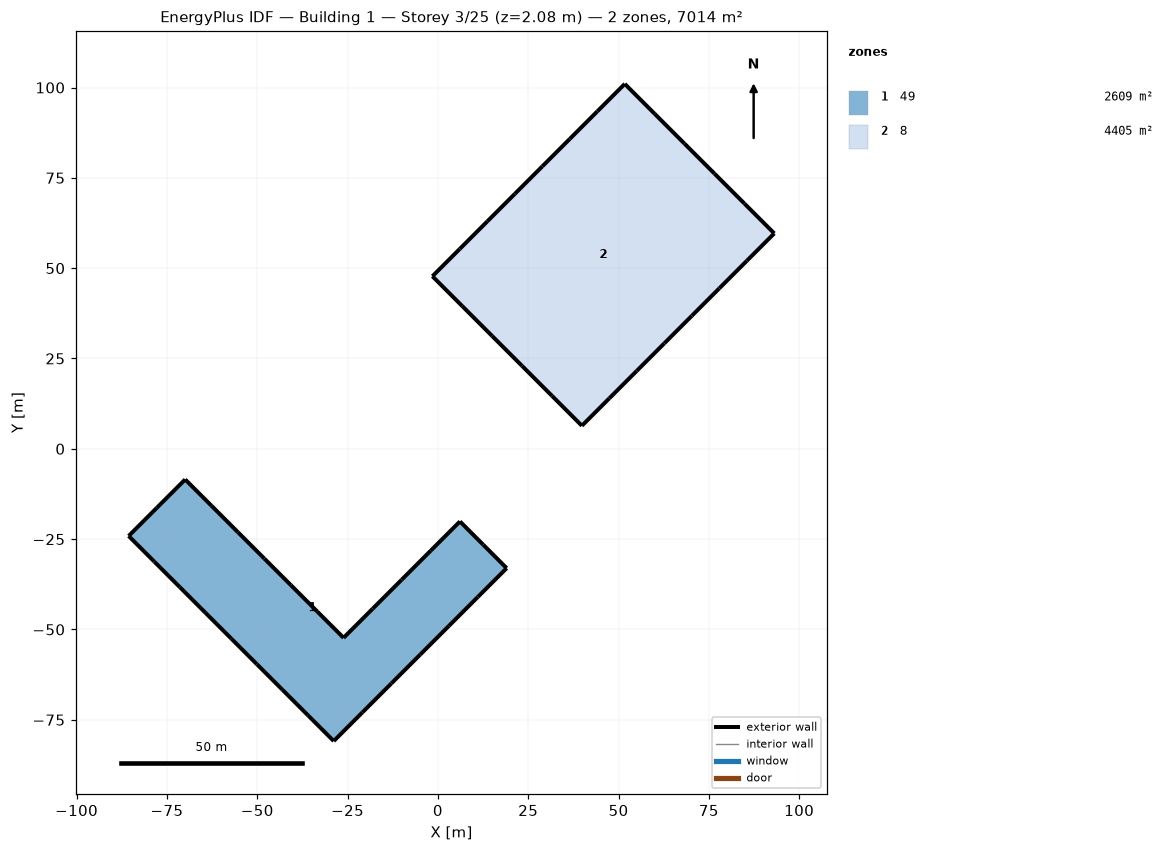
=== STOREY PLAN SPEC (per zone: floor XY polygon, exterior-wall plan segments, windows/doors) ===
zone 1: 49  (2609.1 m²)
  floor: (-85.59, -24.13) (-77.77, -16.30) (-69.94, -8.48) (-62.64, -15.79) (-55.33, -23.09) (-48.03, -30.40) (-40.72, -37.70) (-33.42, -45.01) (-26.11, -52.31) (-18.06, -44.26) (-10.00, -36.21) (-1.95, -28.15) (6.10, -20.10) (12.57, -26.57) (19.03, -33.03) (11.05, -41.01) (3.08, -48.98) (-4.90, -56.96) (-12.87, -64.94) (-20.85, -72.91) (-28.83, -80.89) (-35.92, -73.79) (-43.02, -66.70) (-50.11, -59.60) (-57.21, -52.51) (-64.30, -45.41) (-71.40, -38.32) (-78.49, -31.22)
  exterior wall: (-77.77, -16.30) – (-85.59, -24.13)  [11.1 m]
  exterior wall: (-69.94, -8.48) – (-77.77, -16.30)  [11.1 m]
  exterior wall: (-62.64, -15.79) – (-69.94, -8.48)  [10.3 m]
  exterior wall: (-55.33, -23.09) – (-62.64, -15.79)  [10.3 m]
  exterior wall: (-48.03, -30.40) – (-55.33, -23.09)  [10.3 m]
  exterior wall: (-40.72, -37.70) – (-48.03, -30.40)  [10.3 m]
  exterior wall: (-33.42, -45.01) – (-40.72, -37.70)  [10.3 m]
  exterior wall: (-26.11, -52.31) – (-33.42, -45.01)  [10.3 m]
  exterior wall: (-18.06, -44.26) – (-26.11, -52.31)  [11.4 m]
  exterior wall: (-10.00, -36.21) – (-18.06, -44.26)  [11.4 m]
  exterior wall: (-1.95, -28.15) – (-10.00, -36.21)  [11.4 m]
  exterior wall: (6.10, -20.10) – (-1.95, -28.15)  [11.4 m]
  exterior wall: (12.57, -26.57) – (6.10, -20.10)  [9.1 m]
  exterior wall: (19.03, -33.03) – (12.57, -26.57)  [9.1 m]
  exterior wall: (11.05, -41.01) – (19.03, -33.03)  [11.3 m]
  exterior wall: (3.08, -48.98) – (11.05, -41.01)  [11.3 m]
  exterior wall: (-4.90, -56.96) – (3.08, -48.98)  [11.3 m]
  exterior wall: (-12.87, -64.94) – (-4.90, -56.96)  [11.3 m]
  exterior wall: (-20.85, -72.91) – (-12.87, -64.94)  [11.3 m]
  exterior wall: (-28.83, -80.89) – (-20.85, -72.91)  [11.3 m]
  exterior wall: (-35.92, -73.79) – (-28.83, -80.89)  [10.0 m]
  exterior wall: (-43.02, -66.70) – (-35.92, -73.79)  [10.0 m]
  exterior wall: (-50.11, -59.60) – (-43.02, -66.70)  [10.0 m]
  exterior wall: (-57.21, -52.51) – (-50.11, -59.60)  [10.0 m]
  exterior wall: (-64.30, -45.41) – (-57.21, -52.51)  [10.0 m]
  exterior wall: (-71.40, -38.32) – (-64.30, -45.41)  [10.0 m]
  exterior wall: (-78.49, -31.22) – (-71.40, -38.32)  [10.0 m]
  exterior wall: (-85.59, -24.13) – (-78.49, -31.22)  [10.0 m]
zone 2: 8  (4405.2 m²)
  floor: (51.72, 101.00) (60.00, 92.72) (68.27, 84.45) (76.55, 76.17) (84.82, 67.90) (93.10, 59.62) (85.49, 52.02) (77.89, 44.41) (70.28, 36.81) (62.68, 29.20) (55.07, 21.60) (47.47, 13.99) (39.86, 6.39) (31.59, 14.66) (23.31, 22.93) (15.04, 31.21) (6.76, 39.48) (-1.51, 47.76) (6.09, 55.36) (13.70, 62.97) (21.30, 70.57) (28.91, 78.18) (36.51, 85.79) (44.12, 93.39)
  exterior wall: (60.00, 92.72) – (51.72, 101.00)  [11.7 m]
  exterior wall: (68.27, 84.45) – (60.00, 92.72)  [11.7 m]
  exterior wall: (76.55, 76.17) – (68.27, 84.45)  [11.7 m]
  exterior wall: (84.82, 67.90) – (76.55, 76.17)  [11.7 m]
  exterior wall: (93.10, 59.62) – (84.82, 67.90)  [11.7 m]
  exterior wall: (85.49, 52.02) – (93.10, 59.62)  [10.8 m]
  exterior wall: (77.89, 44.41) – (85.49, 52.02)  [10.8 m]
  exterior wall: (70.28, 36.81) – (77.89, 44.41)  [10.8 m]
  exterior wall: (62.68, 29.20) – (70.28, 36.81)  [10.8 m]
  exterior wall: (55.07, 21.60) – (62.68, 29.20)  [10.8 m]
  exterior wall: (47.47, 13.99) – (55.07, 21.60)  [10.8 m]
  exterior wall: (39.86, 6.39) – (47.47, 13.99)  [10.8 m]
  exterior wall: (31.59, 14.66) – (39.86, 6.39)  [11.7 m]
  exterior wall: (23.31, 22.93) – (31.59, 14.66)  [11.7 m]
  exterior wall: (15.04, 31.21) – (23.31, 22.93)  [11.7 m]
  exterior wall: (6.76, 39.48) – (15.04, 31.21)  [11.7 m]
  exterior wall: (-1.51, 47.76) – (6.76, 39.48)  [11.7 m]
  exterior wall: (6.09, 55.36) – (-1.51, 47.76)  [10.8 m]
  exterior wall: (13.70, 62.97) – (6.09, 55.36)  [10.8 m]
  exterior wall: (21.30, 70.57) – (13.70, 62.97)  [10.8 m]
  exterior wall: (28.91, 78.18) – (21.30, 70.57)  [10.8 m]
  exterior wall: (36.51, 85.79) – (28.91, 78.18)  [10.8 m]
  exterior wall: (44.12, 93.39) – (36.51, 85.79)  [10.8 m]
  exterior wall: (51.72, 101.00) – (44.12, 93.39)  [10.8 m]

=== DERIVED (storey summary) ===
Building: Building 1
Storey: 3 of 25  (floor level z = 2.08 m)
Storey gross floor area: 7014.3 m²
Zones on this storey: 2
  - 49: floor 2609.1 m²; exterior wall 295.9 m (369.5 m²); WWR 0.0%
  - 8: floor 4405.2 m²; exterior wall 267.6 m (334.2 m²); WWR 0.0%
Zone adjacency: (none detected)